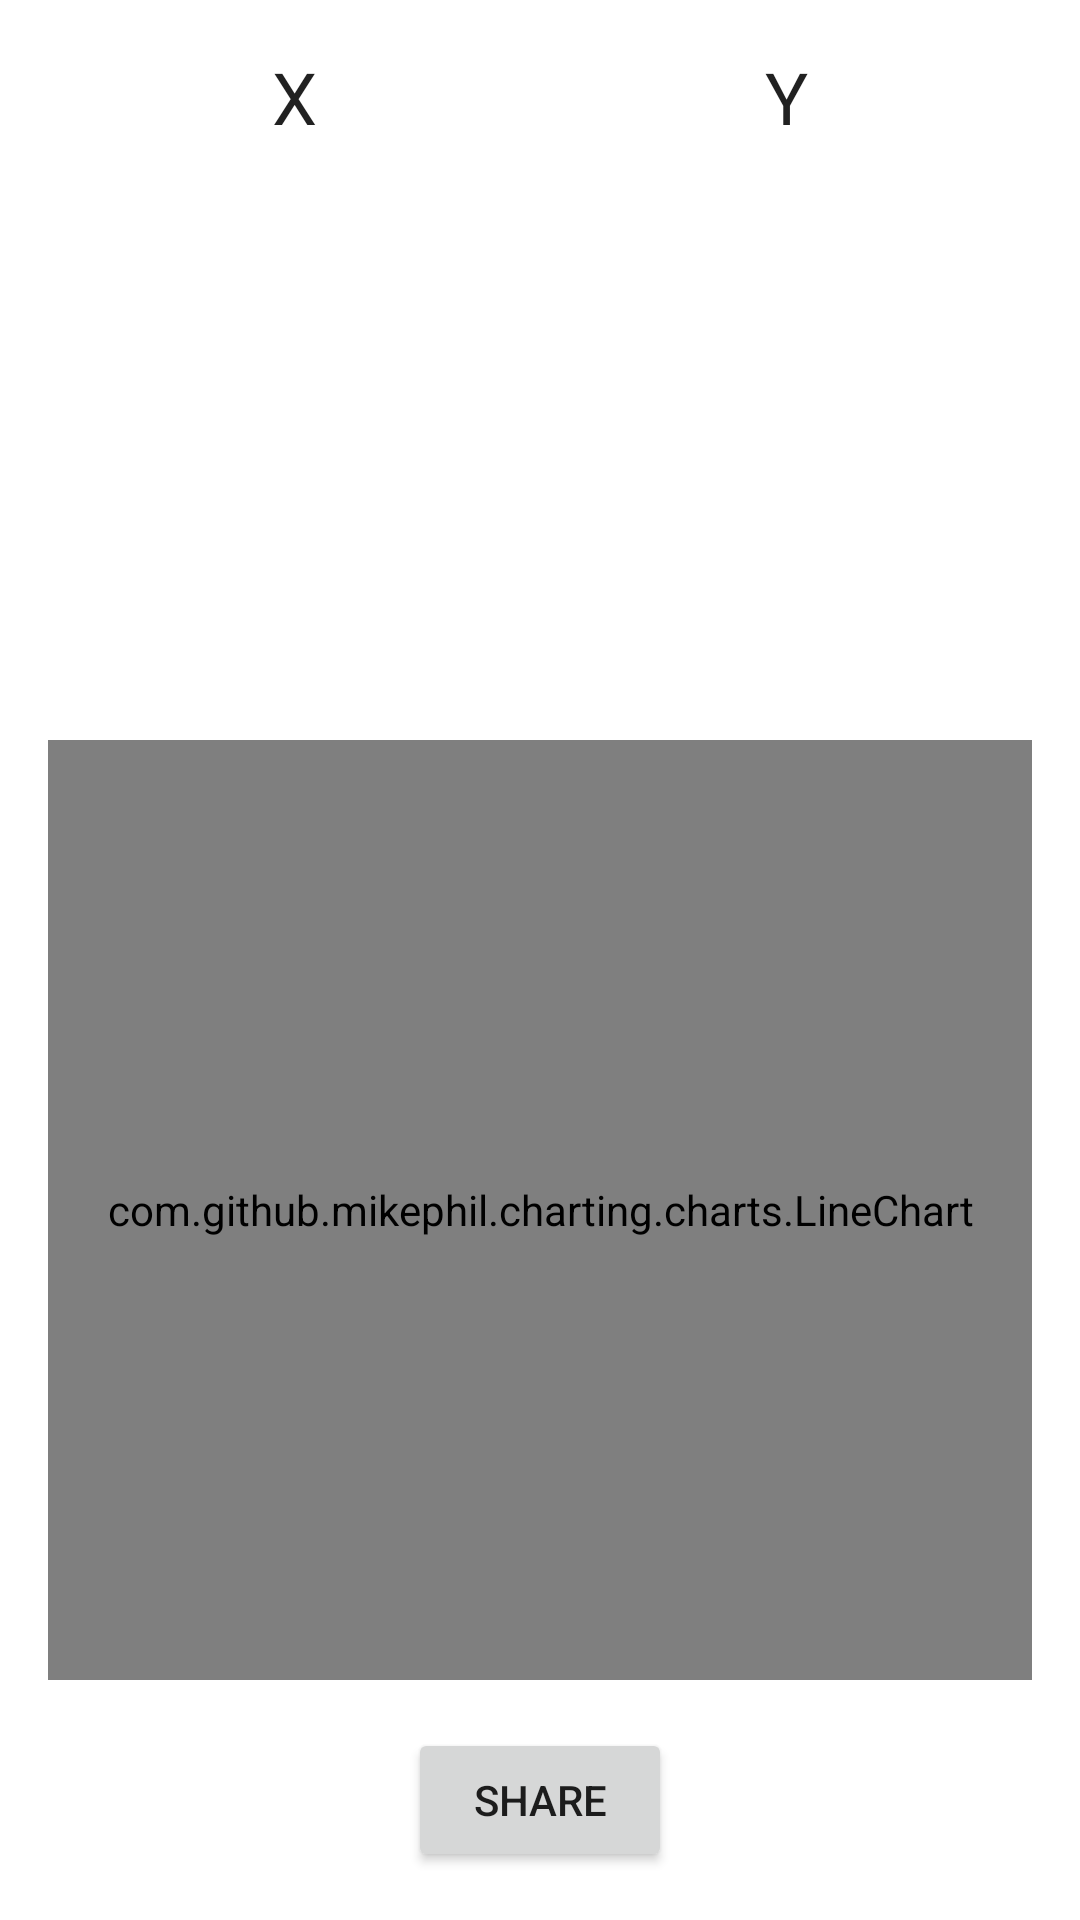

Write the Android layout XML for this screen, with the resource values it uses.
<!-- AndroidManifest.xml: application theme Theme.Interactivestandard -->
<!-- res/layout/fragment_display_points.xml -->
<?xml version="1.0" encoding="utf-8"?>
<androidx.constraintlayout.widget.ConstraintLayout xmlns:android="http://schemas.android.com/apk/res/android"
    xmlns:app="http://schemas.android.com/apk/res-auto"
    android:layout_width="match_parent"
    android:layout_height="match_parent"
    android:padding="16dp">

    <TextView
        android:id="@+id/textViewCaptionX"
        android:layout_width="0dp"
        android:layout_height="wrap_content"
        android:gravity="center"
        android:text="@string/captionX"
        android:textAppearance="@style/TextAppearance.AppCompat.Headline"
        app:layout_constraintStart_toStartOf="parent"
        app:layout_constraintTop_toTopOf="parent"
        app:layout_constraintWidth_percent="0.5" />

    <TextView
        android:id="@+id/textViewCaptionY"
        android:layout_width="0dp"
        android:layout_height="wrap_content"
        android:gravity="center"
        android:text="@string/captionY"
        android:textAppearance="@style/TextAppearance.AppCompat.Headline"
        app:layout_constraintStart_toEndOf="@id/textViewCaptionX"
        app:layout_constraintTop_toTopOf="parent"
        app:layout_constraintWidth_percent="0.5" />

    <androidx.recyclerview.widget.RecyclerView
        android:id="@+id/recyclerView"
        android:layout_width="0dp"
        android:layout_height="0dp"
        app:layout_constraintEnd_toEndOf="parent"
        app:layout_constraintHeight_percent="0.3"
        app:layout_constraintStart_toStartOf="parent"
        app:layout_constraintTop_toBottomOf="@id/textViewCaptionX" />

    <com.github.mikephil.charting.charts.LineChart
        android:id="@+id/chart"
        android:layout_width="0dp"
        android:layout_height="0dp"
        android:layout_marginTop="16dp"
        android:layout_marginBottom="16dp"
        android:background="@color/chart_background"
        app:layout_constraintBottom_toTopOf="@+id/shareButton"
        app:layout_constraintEnd_toEndOf="parent"
        app:layout_constraintStart_toStartOf="parent"
        app:layout_constraintTop_toBottomOf="@+id/recyclerView" />

    <Button
        android:id="@+id/shareButton"
        android:layout_width="wrap_content"
        android:layout_height="wrap_content"
        android:text="@string/share_button"
        app:layout_constraintBottom_toBottomOf="parent"
        app:layout_constraintEnd_toEndOf="parent"
        app:layout_constraintStart_toStartOf="parent"
        />
</androidx.constraintlayout.widget.ConstraintLayout>
<!-- resources referenced by this layout -->
<resources>
  <string name="captionX">X</string>
  <string name="captionY">Y</string>
  <string name="share_button">Share</string>
  <style name="Theme.Interactivestandard" parent="Theme.MaterialComponents.DayNight.NoActionBar">
          
          <item name="colorPrimary">@color/purple_500</item>
          <item name="colorPrimaryVariant">@color/purple_700</item>
          <item name="colorOnPrimary">@color/white</item>
          
          <item name="colorSecondary">@color/teal_200</item>
          <item name="colorSecondaryVariant">@color/teal_700</item>
          <item name="colorOnSecondary">@color/black</item>
          
          <item name="android:statusBarColor">?attr/colorPrimaryVariant</item>
          
      </style>
  <color name="purple_500">#FF6200EE</color>
  <color name="purple_700">#FF3700B3</color>
  <color name="white">#FFFFFFFF</color>
  <color name="teal_200">#FF03DAC5</color>
  <color name="teal_700">#FF018786</color>
  <color name="black">#FF000000</color>
</resources>
